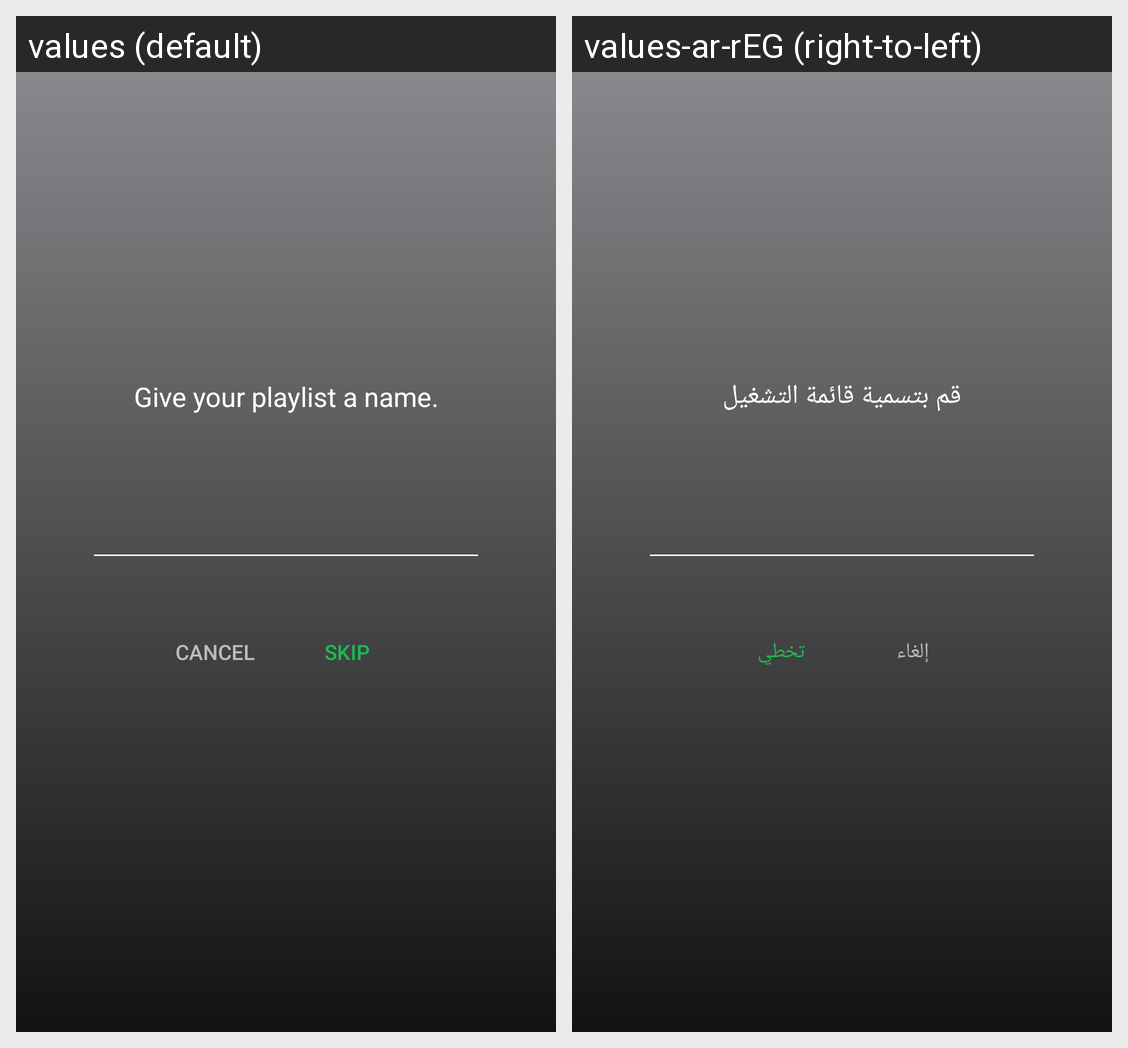

The same Android screen rendered under two of its app's locales, left to right. List the strings drawn on it with the default value and each locale's translation.
Android screen res/layout/activity_create_playlist.xml rendered under 2 locales, left to right: values (default), values-ar-rEG (right-to-left). Device: Nexus 5 (rendered at 1080×1920; each locale shown at half size, 540×960, under a caption strip naming it); theme AppTheme.NoActionBar.
Strings drawn on this screen, with the default value and each locale's value (text and hints the layout hard-codes, and strings that could not be matched under every locale, appear in the picture but are not listed):

create_playlist_description
  values: Give your playlist a name.
  values-ar-rEG: قم بتسمية قائمة التشغيل

cancel_button
  values: Cancel
  values-ar-rEG: إلغاء

skip_playlist_name
  values: Skip
  values-ar-rEG: تخطي
